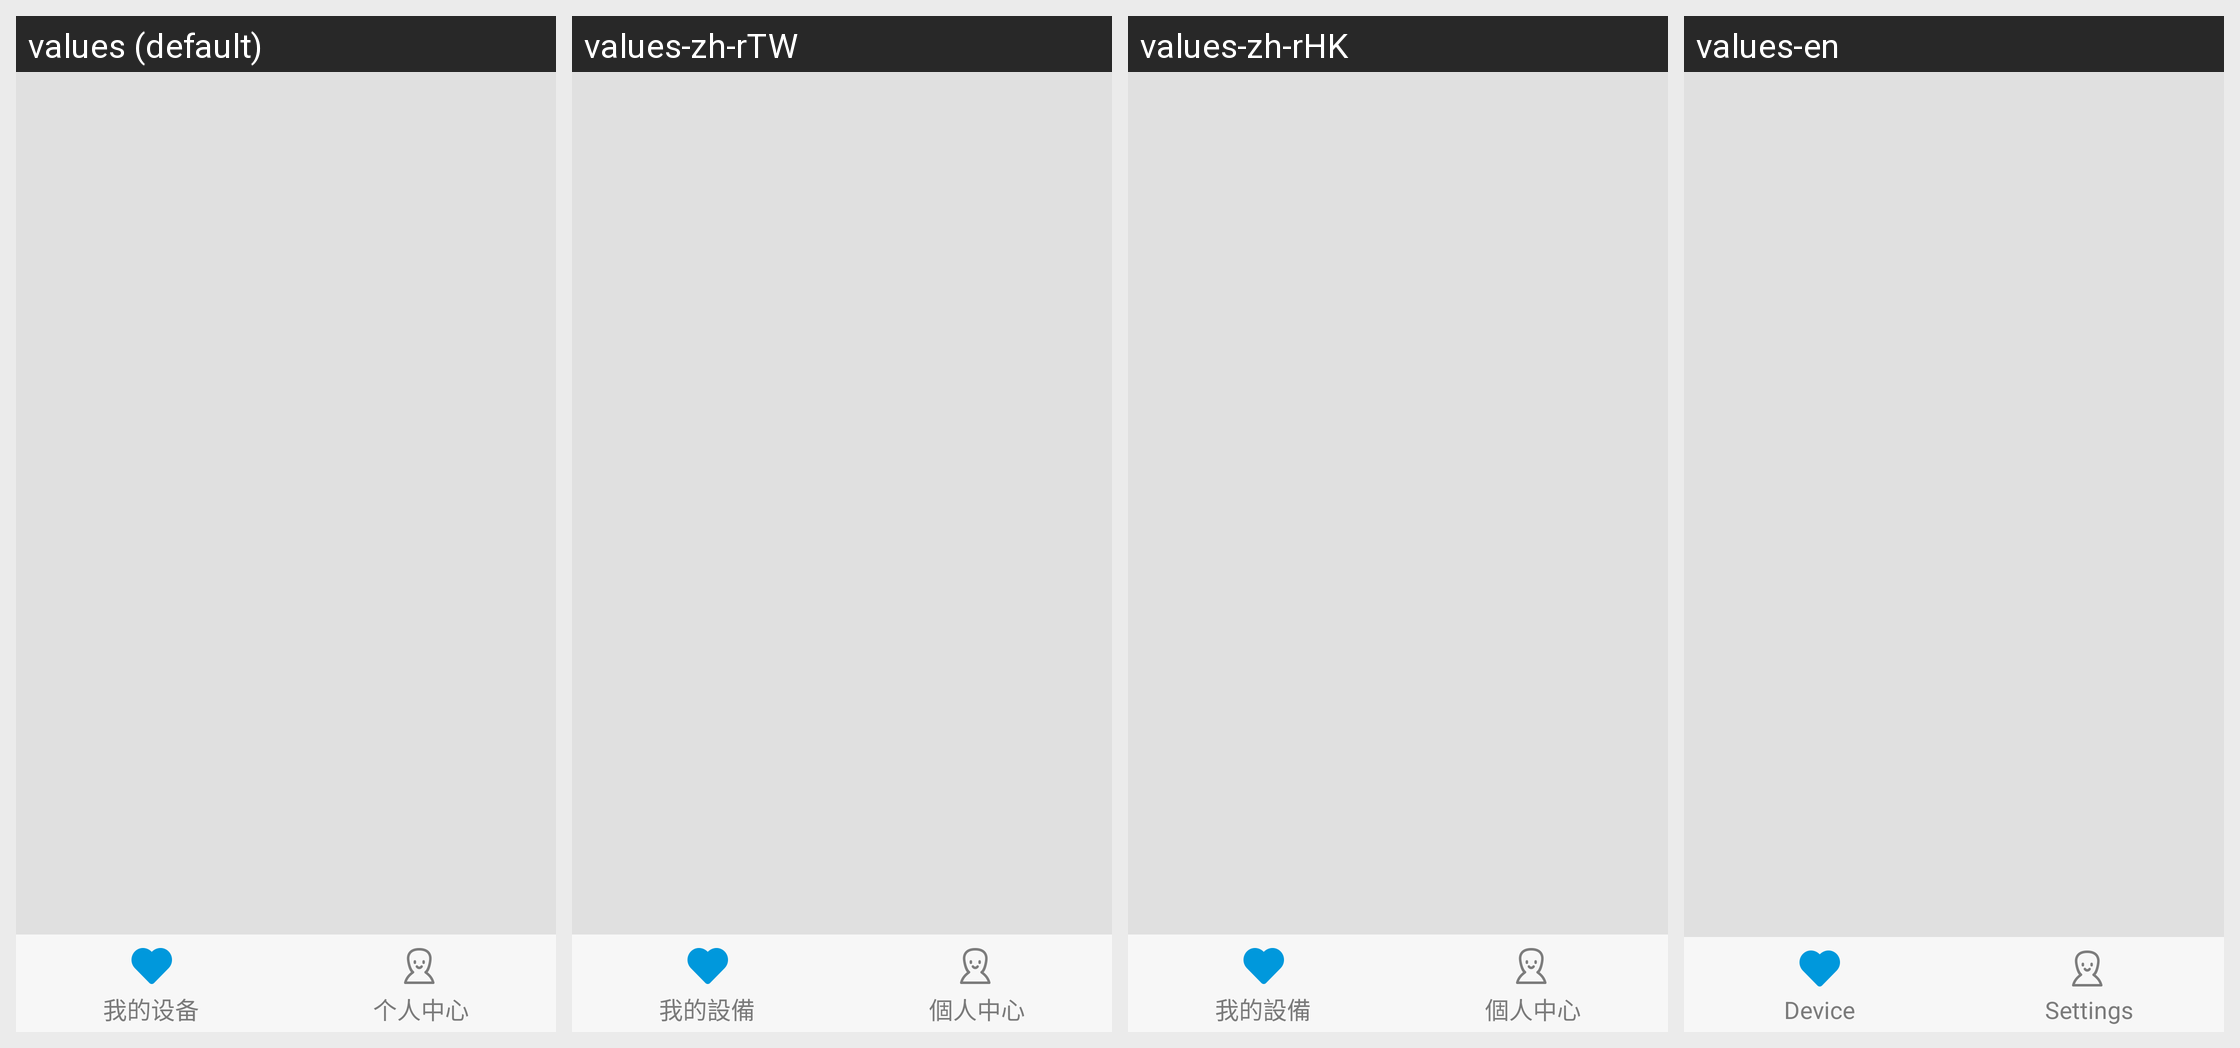

Locale-by-locale string values for the Android screen shown in this grid:
Android screen res/layout/main_activity.xml rendered under 4 locales, left to right: values (default), values-zh-rTW, values-zh-rHK, values-en. Device: Nexus 5 (rendered at 1080×1920; each locale shown at half size, 540×960, under a caption strip naming it); theme HelathTheme.
Strings drawn on this screen, with the default value and each locale's value (text and hints the layout hard-codes, and strings that could not be matched under every locale, appear in the picture but are not listed):

tab_page_device
  values: 我的设备
  values-zh-rTW: 我的設備
  values-zh-rHK: 我的設備
  values-en: Device

tab_page_user
  values: 个人中心
  values-zh-rTW: 個人中心
  values-zh-rHK: 個人中心
  values-en: Settings
